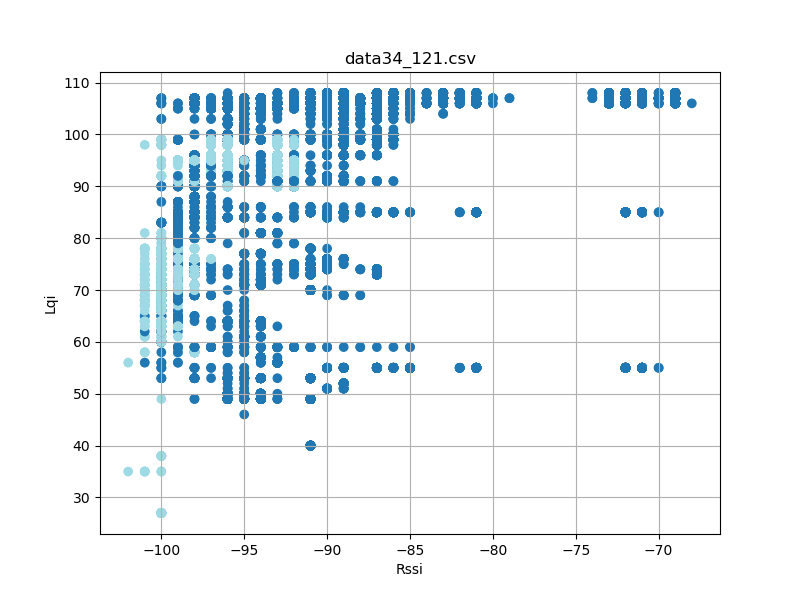

Source data for this figure (header and first rows):
timestamp, rssi, lqi, device_id
'2023-08-26 12:23:17, 059', -87, 106, 34
'2023-08-26 12:23:17, 151', -87, 106, 34
'2023-08-26 12:23:17, 245', -87, 106, 34
'2023-08-26 12:23:17, 338', -87, 106, 34
'2023-08-26 12:23:17, 432', -87, 106, 34
'2023-08-26 12:23:17, 526', -87, 106, 34
'2023-08-26 12:23:17, 620', -87, 106, 34
'2023-08-26 12:23:17, 714', -87, 106, 34
'2023-08-26 12:23:17, 806', -87, 106, 34
'2023-08-26 12:23:17, 900', -87, 106, 34
'2023-08-26 12:23:17, 995', -87, 106, 34
'2023-08-26 12:23:18, 089', -87, 106, 34
'2023-08-26 12:23:18, 182', -87, 106, 34
'2023-08-26 12:23:18, 277', -87, 106, 34
'2023-08-26 12:23:18, 370', -87, 106, 34
'2023-08-26 12:23:18, 463', -87, 106, 34
'2023-08-26 12:23:18, 557', -87, 106, 34
'2023-08-26 12:23:18, 651', -87, 106, 34
'2023-08-26 12:23:18, 746', -87, 106, 34
'2023-08-26 12:23:18, 838', -87, 106, 34
'2023-08-26 12:23:18, 934', -87, 106, 34
'2023-08-26 12:23:19, 026', -87, 106, 34
'2023-08-26 12:23:19, 121', -87, 106, 34
'2023-08-26 12:23:19, 213', -87, 106, 34
'2023-08-26 12:23:19, 307', -87, 106, 34
'2023-08-26 12:23:19, 401', -87, 106, 34
'2023-08-26 12:23:19, 495', -87, 106, 34
'2023-08-26 12:23:19, 589', -87, 106, 34
'2023-08-26 12:23:19, 683', -87, 106, 34
'2023-08-26 12:23:19, 776', -87, 106, 34
'2023-08-26 12:23:19, 870', -87, 106, 34
'2023-08-26 12:23:19, 964', -87, 106, 34
'2023-08-26 12:23:20, 058', -87, 106, 34
'2023-08-26 12:23:20, 152', -87, 106, 34
'2023-08-26 12:23:20, 245', -87, 106, 34
'2023-08-26 12:23:20, 339', -87, 106, 34
'2023-08-26 12:23:20, 433', -87, 106, 34
'2023-08-26 12:23:20, 527', -87, 106, 34
'2023-08-26 12:23:20, 619', -87, 106, 34
'2023-08-26 12:23:20, 713', -87, 106, 34
'2023-08-26 12:23:20, 807', -87, 106, 34
'2023-08-26 12:23:20, 902', -87, 106, 34
'2023-08-26 12:23:20, 996', -87, 106, 34
'2023-08-26 12:23:21, 088', -87, 106, 34
'2023-08-26 12:23:21, 182', -87, 106, 34
'2023-08-26 12:23:21, 276', -87, 106, 34
'2023-08-26 12:23:21, 370', -87, 106, 34
'2023-08-26 12:23:21, 463', -87, 106, 34
'2023-08-26 12:23:21, 557', -87, 106, 34
'2023-08-26 12:23:21, 651', -87, 106, 34
'2023-08-26 12:23:21, 745', -87, 106, 34
'2023-08-26 12:23:21, 839', -87, 106, 34
'2023-08-26 12:23:21, 932', -87, 106, 34
'2023-08-26 12:23:22, 026', -87, 106, 34
'2023-08-26 12:23:22, 120', -87, 106, 34
'2023-08-26 12:23:22, 214', -87, 106, 34
'2023-08-26 12:23:22, 308', -87, 106, 34
'2023-08-26 12:23:22, 400', -87, 106, 34
'2023-08-26 12:23:22, 495', -87, 106, 34
'2023-08-26 12:23:22, 589', -87, 106, 34
... 27,191 more rows
